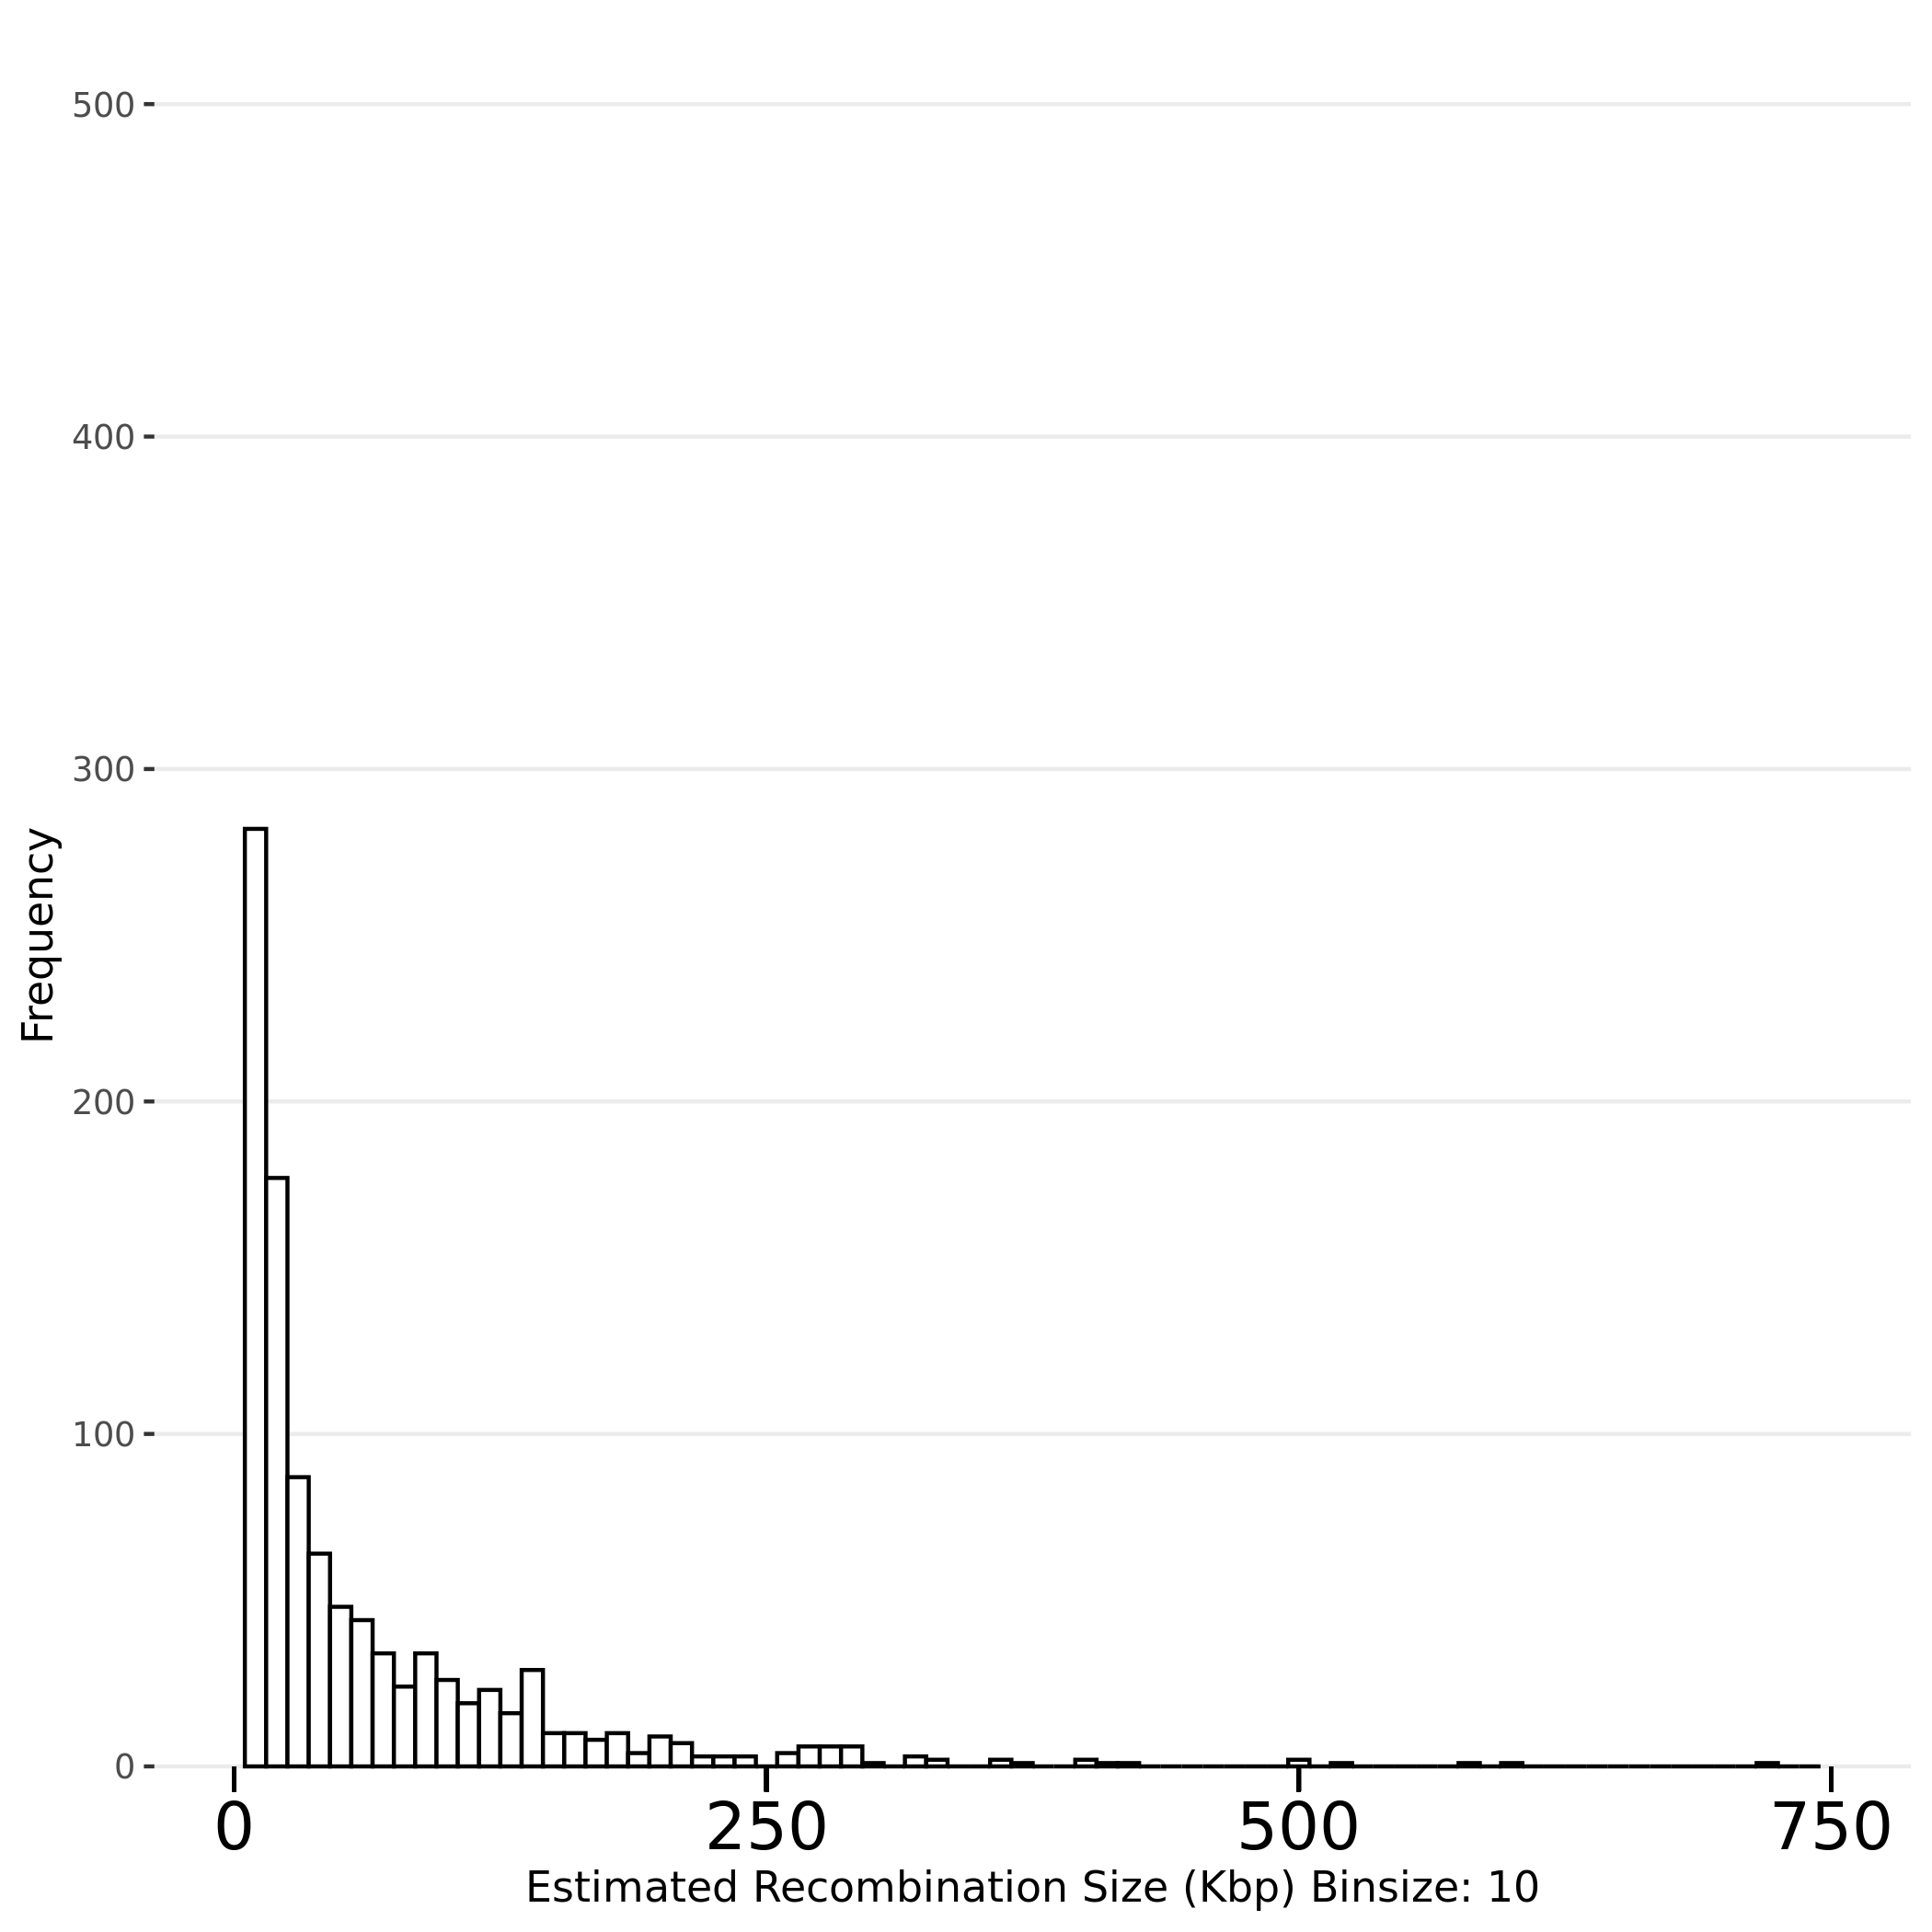

The file beside this chart, header and first rows:
Sample Name, Recombined Chromosome, Recombination Start Site (bp), Recombination Event Length (bp)
MAY154.GT, Ca21chr1_C_albicans_SC5314, 1395096, 1804
MAY154.GT, Ca21chr1_C_albicans_SC5314, 1393292, 39459
MAY154.GT, Ca21chr1_C_albicans_SC5314, 1353833, 44
MAY154.GT, Ca21chr1_C_albicans_SC5314, 1353789, 16481
MAY154.GT, Ca21chr1_C_albicans_SC5314, 1337308, 3915
MAY154.GT, Ca21chr1_C_albicans_SC5314, 1333393, 14877
MAY154.GT, Ca21chr1_C_albicans_SC5314, 1318516, 5270
MAY154.GT, Ca21chr1_C_albicans_SC5314, 1313246, 57361
MAY154.GT, Ca21chr1_C_albicans_SC5314, 1255885, 2105
MAY154.GT, Ca21chr1_C_albicans_SC5314, 1253780, 9399
MAY154.GT, Ca21chr1_C_albicans_SC5314, 1244381, 8665
MAY154.GT, Ca21chr1_C_albicans_SC5314, 1235716, 27294
MAY154.GT, Ca21chr1_C_albicans_SC5314, 1208422, 289
MAY154.GT, Ca21chr1_C_albicans_SC5314, 1208133, 16648
MAY154.GT, Ca21chr1_C_albicans_SC5314, 1191485, 806
MAY154.GT, Ca21chr1_C_albicans_SC5314, 1190679, 18698
MAY154.GT, Ca21chr1_C_albicans_SC5314, 1171981, 57
MAY154.GT, Ca21chr1_C_albicans_SC5314, 1171924, 9024
MAY154.GT, Ca21chr1_C_albicans_SC5314, 1162900, 904
MAY154.GT, Ca21chr1_C_albicans_SC5314, 1161996, 11077
MAY154.GT, Ca21chr1_C_albicans_SC5314, 1150919, 78
MAY154.GT, Ca21chr1_C_albicans_SC5314, 1150841, 49736
MAY154.GT, Ca21chr1_C_albicans_SC5314, 1101105, 3497
MAY154.GT, Ca21chr1_C_albicans_SC5314, 1097608, 51120
MAY154.GT, Ca21chr1_C_albicans_SC5314, 1046488, 30
MAY154.GT, Ca21chr1_C_albicans_SC5314, 1046458, 21200
MAY154.GT, Ca21chr1_C_albicans_SC5314, 1025258, 734
MAY154.GT, Ca21chr1_C_albicans_SC5314, 1024524, 2861
MAY154.GT, Ca21chr1_C_albicans_SC5314, 1021663, 396
MAY154.GT, Ca21chr1_C_albicans_SC5314, 1021267, 30643
MAY154.GT, Ca21chr1_C_albicans_SC5314, 990624, 1224
MAY154.GT, Ca21chr1_C_albicans_SC5314, 989400, 40504
MAY154.GT, Ca21chr1_C_albicans_SC5314, 948896, 1591
MAY154.GT, Ca21chr1_C_albicans_SC5314, 947305, 16405
MAY154.GT, Ca21chr1_C_albicans_SC5314, 930900, 39
MAY154.GT, Ca21chr1_C_albicans_SC5314, 930861, 55067
MAY154.GT, Ca21chr1_C_albicans_SC5314, 875794, 3919
MAY154.GT, Ca21chr1_C_albicans_SC5314, 871875, 50918
MAY154.GT, Ca21chr1_C_albicans_SC5314, 820957, 1200
MAY154.GT, Ca21chr1_C_albicans_SC5314, 819757, 22496
MAY154.GT, Ca21chr1_C_albicans_SC5314, 797261, 1294
MAY154.GT, Ca21chr1_C_albicans_SC5314, 795967, 81157
MAY154.GT, Ca21chr1_C_albicans_SC5314, 714810, 3515
MAY154.GT, Ca21chr1_C_albicans_SC5314, 711295, 69281
MAY154.GT, Ca21chr1_C_albicans_SC5314, 642014, 2771
MAY154.GT, Ca21chr1_C_albicans_SC5314, 639243, 141471
MAY154.GT, Ca21chr1_C_albicans_SC5314, 497772, 18
MAY154.GT, Ca21chr1_C_albicans_SC5314, 497754, 14058
MAY154.GT, Ca21chr1_C_albicans_SC5314, 483696, 1012
MAY154.GT, Ca21chr1_C_albicans_SC5314, 482684, 122146
MAY154.GT, Ca21chr1_C_albicans_SC5314, 360538, 78
MAY154.GT, Ca21chr1_C_albicans_SC5314, 360460, 58
MAY154.GT, Ca21chr1_C_albicans_SC5314, 360402, 1107
MAY154.GT, Ca21chr1_C_albicans_SC5314, 359295, 1030
MAY154.GT, Ca21chr1_C_albicans_SC5314, 358265, 843
MAY154.GT, Ca21chr1_C_albicans_SC5314, 357422, 552
MAY154.GT, Ca21chr1_C_albicans_SC5314, 356870, 1448
MAY154.GT, Ca21chr1_C_albicans_SC5314, 355422, 1063
MAY154.GT, Ca21chr1_C_albicans_SC5314, 354359, 599
MAY154.GT, Ca21chr1_C_albicans_SC5314, 353760, 534
... 2,227 more rows
